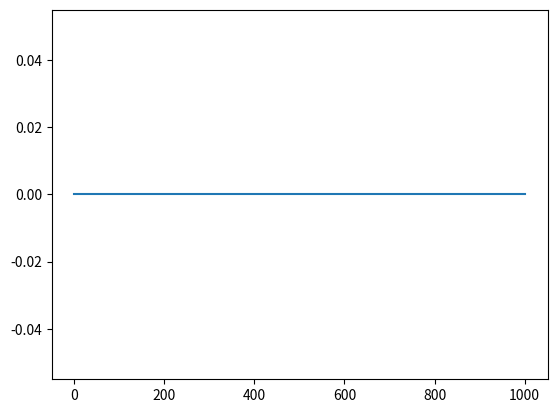

The matplotlib source for this figure:
import numpy as np
from scipy.linalg import toeplitz
from scipy.signal import convolve
import matplotlib.pyplot as plt

x = np.arange(1, 1001)  # (eventually long) input signal
h = np.ones(3)  # non-zero samples of finite-length impulse response
Nh = len(h)  # number of impulse response non-zero samples
Nb = 5  # block (segment) length
Nbout = Nb + Nh - 1  # number of samples at the output of each block
Nx = len(x)  # number of input samples

# impulse response in matrix notation
hmatrix = toeplitz(np.concatenate([h, np.zeros(Nb - 1)]), np.zeros(Nb))

y = np.zeros(Nh + Nx - 1)  # pre-allocate space for convolution output

for beginNdx in range(0, Nx, Nb):  # loop over all blocks
    endIndex = beginNdx + Nb  # current block end index
    xblock = x[beginNdx:endIndex]  # block samples
    yblock = hmatrix @ xblock  # perform convolution for this block
    y[beginNdx:beginNdx + Nbout] += yblock  # add partial result

# compare the error with result from conv
plt.plot(y - convolve(x, h, mode='full'))
plt.show()  